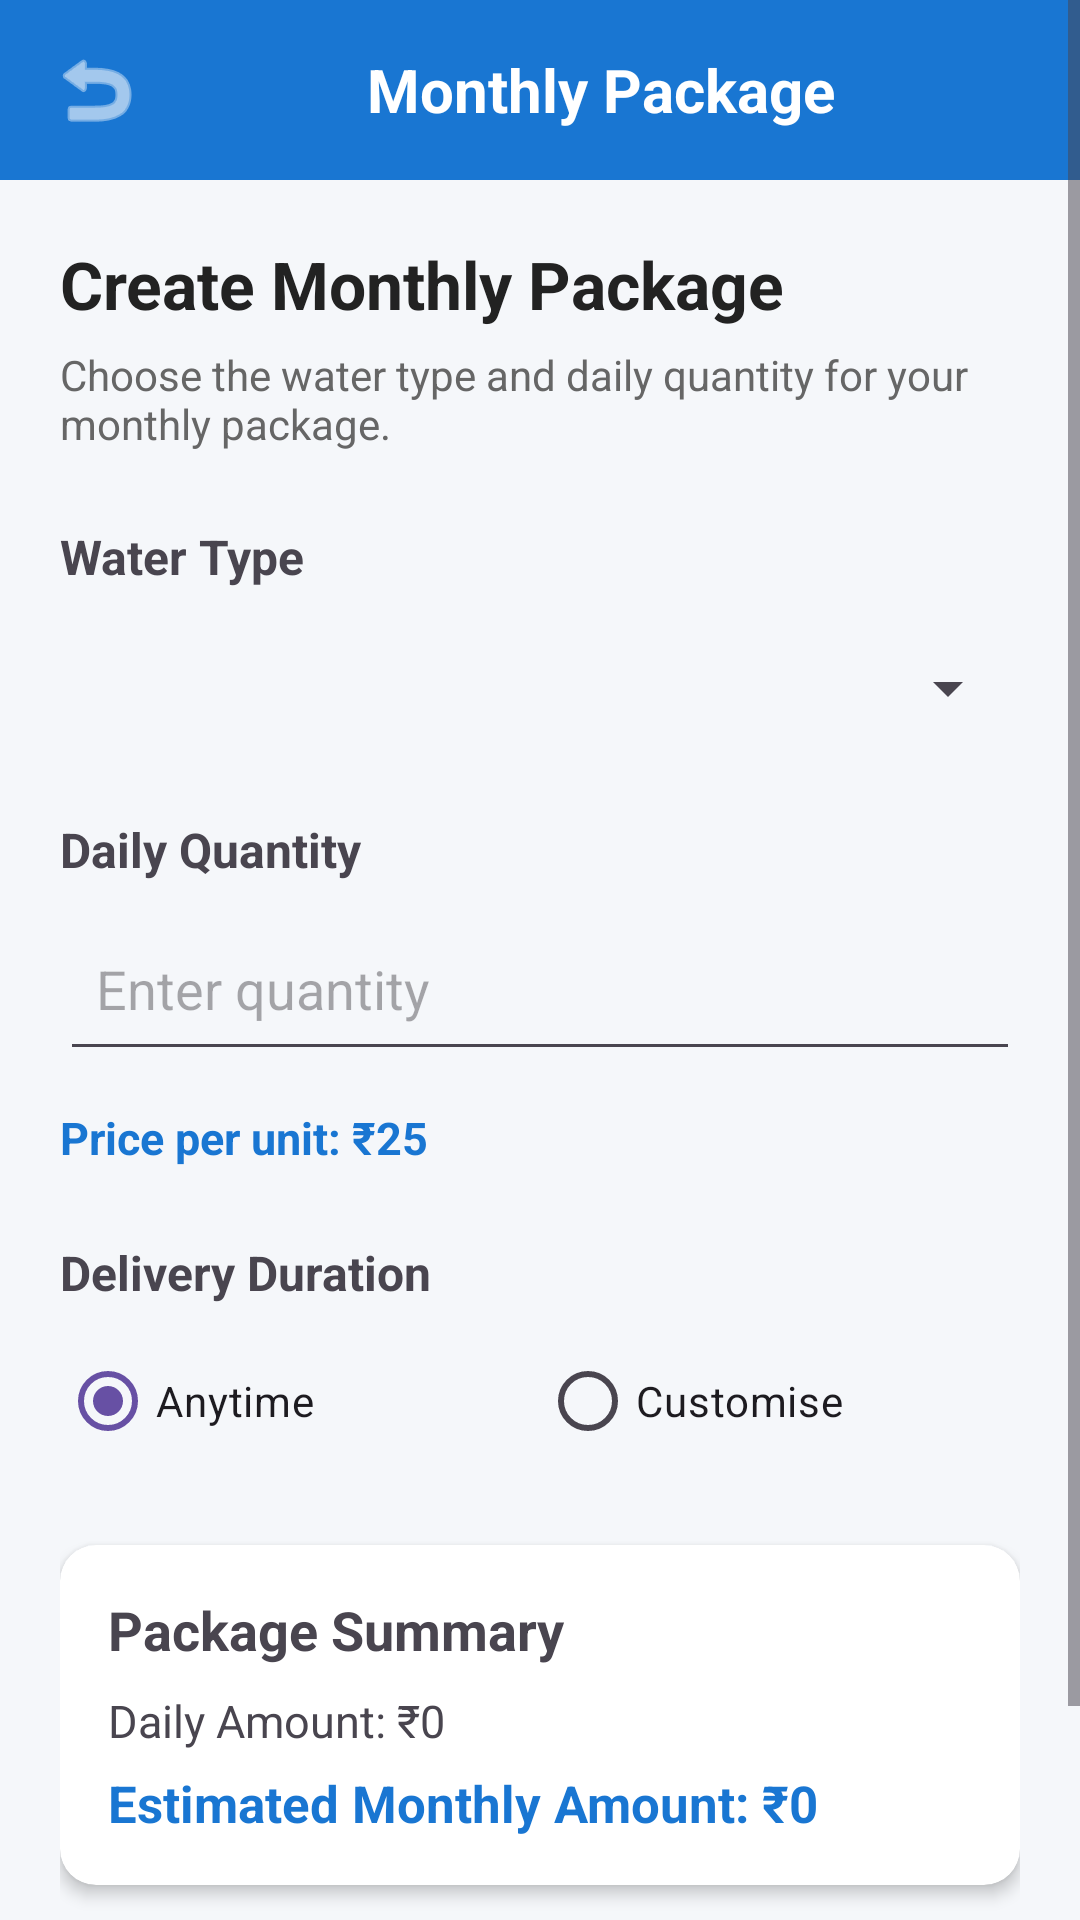

Android layout source for this screen:
<!-- AndroidManifest.xml: application theme Theme.WaterSupply -->
<!-- res/layout/activity_monthly_package.xml -->
<?xml version="1.0" encoding="utf-8"?>
<ScrollView
    xmlns:android="http://schemas.android.com/apk/res/android"
    xmlns:app="http://schemas.android.com/apk/res-auto"
    android:layout_width="match_parent"
    android:layout_height="match_parent"
    android:fillViewport="true"
    android:background="#F5F7FA">

    <LinearLayout
        android:layout_width="match_parent"
        android:layout_height="wrap_content"
        android:orientation="vertical">

        
        <LinearLayout
            android:layout_width="match_parent"
            android:layout_height="60dp"
            android:orientation="horizontal"
            android:gravity="center_vertical"
            android:paddingStart="8dp"
            android:paddingEnd="16dp"
            android:background="#1976D2">

            <ImageButton
                android:id="@+id/btnBack"
                android:layout_width="48dp"
                android:layout_height="48dp"
                android:background="?attr/selectableItemBackgroundBorderless"
                android:src="@android:drawable/ic_menu_revert"
                android:contentDescription="Back"
                android:tint="@android:color/white" />

            <TextView
                android:layout_width="0dp"
                android:layout_height="wrap_content"
                android:layout_weight="1"
                android:text="Monthly Package"
                android:textColor="@android:color/white"
                android:textSize="20sp"
                android:textStyle="bold"
                android:gravity="center" />

        </LinearLayout>

        
        <LinearLayout
            android:layout_width="match_parent"
            android:layout_height="wrap_content"
            android:orientation="vertical"
            android:padding="20dp">

            <TextView
                android:layout_width="match_parent"
                android:layout_height="wrap_content"
                android:text="Create Monthly Package"
                android:textSize="22sp"
                android:textStyle="bold"
                android:textColor="#222222" />

            <TextView
                android:layout_width="match_parent"
                android:layout_height="wrap_content"
                android:layout_marginTop="6dp"
                android:text="Choose the water type and daily quantity for your monthly package."
                android:textSize="14sp"
                android:textColor="#666666" />

            
            <TextView
                android:layout_width="match_parent"
                android:layout_height="wrap_content"
                android:layout_marginTop="24dp"
                android:text="Water Type"
                android:textSize="16sp"
                android:textStyle="bold" />

            <Spinner
                android:id="@+id/spinnerWaterType"
                android:layout_width="match_parent"
                android:layout_height="50dp"
                android:layout_marginTop="8dp" />

            
            <TextView
                android:layout_width="match_parent"
                android:layout_height="wrap_content"
                android:layout_marginTop="18dp"
                android:text="Daily Quantity"
                android:textSize="16sp"
                android:textStyle="bold" />

            <EditText
                android:id="@+id/etQuantity"
                android:layout_width="match_parent"
                android:layout_height="55dp"
                android:layout_marginTop="8dp"
                android:hint="Enter quantity"
                android:inputType="number"
                android:padding="12dp" />

            
            <TextView
                android:id="@+id/tvPrice"
                android:layout_width="match_parent"
                android:layout_height="wrap_content"
                android:layout_marginTop="12dp"
                android:text="Price per unit: ₹25"
                android:textSize="15sp"
                android:textColor="#1976D2"
                android:textStyle="bold" />

            
            <TextView
                android:layout_width="match_parent"
                android:layout_height="wrap_content"
                android:layout_marginTop="24dp"
                android:text="Delivery Duration"
                android:textSize="16sp"
                android:textStyle="bold" />

            
            <RadioGroup
                android:id="@+id/rgDuration"
                android:layout_width="match_parent"
                android:layout_height="wrap_content"
                android:layout_marginTop="8dp"
                android:orientation="horizontal">

                <RadioButton
                    android:id="@+id/rbAnytime"
                    android:layout_width="0dp"
                    android:layout_height="wrap_content"
                    android:layout_weight="1"
                    android:text="Anytime"
                    android:checked="true" />

                <RadioButton
                    android:id="@+id/rbCustomise"
                    android:layout_width="0dp"
                    android:layout_height="wrap_content"
                    android:layout_weight="1"
                    android:text="Customise" />

            </RadioGroup>

            
            <LinearLayout
                android:id="@+id/customTimeContainer"
                android:layout_width="match_parent"
                android:layout_height="wrap_content"
                android:orientation="vertical"
                android:visibility="gone"
                android:layout_marginTop="10dp">

                
                <TextView
                    android:layout_width="match_parent"
                    android:layout_height="wrap_content"
                    android:text="Start Time"
                    android:textStyle="bold"
                    android:textSize="14sp" />

                <LinearLayout
                    android:layout_width="match_parent"
                    android:layout_height="wrap_content"
                    android:orientation="horizontal"
                    android:gravity="center_vertical"
                    android:layout_marginTop="6dp">

                    <EditText
                        android:id="@+id/etStartTime"
                        android:layout_width="0dp"
                        android:layout_height="50dp"
                        android:layout_weight="1"
                        android:hint="Time"
                        android:inputType="time"
                        android:padding="10dp" />

                    <Spinner
                        android:id="@+id/spinnerStartAmPm"
                        android:layout_width="100dp"
                        android:layout_height="50dp"
                        android:layout_marginStart="8dp" />

                </LinearLayout>

                
                <TextView
                    android:layout_width="match_parent"
                    android:layout_height="wrap_content"
                    android:layout_marginTop="14dp"
                    android:text="End Time"
                    android:textStyle="bold"
                    android:textSize="14sp" />

                <LinearLayout
                    android:layout_width="match_parent"
                    android:layout_height="wrap_content"
                    android:orientation="horizontal"
                    android:gravity="center_vertical"
                    android:layout_marginTop="6dp">

                    <EditText
                        android:id="@+id/etEndTime"
                        android:layout_width="0dp"
                        android:layout_height="50dp"
                        android:layout_weight="1"
                        android:hint="Time"
                        android:inputType="time"
                        android:padding="10dp" />

                    <Spinner
                        android:id="@+id/spinnerEndAmPm"
                        android:layout_width="100dp"
                        android:layout_height="50dp"
                        android:layout_marginStart="8dp" />

                </LinearLayout>

            </LinearLayout>

            
            <androidx.cardview.widget.CardView
                android:layout_width="match_parent"
                android:layout_height="wrap_content"
                android:layout_marginTop="24dp"
                app:cardCornerRadius="12dp"
                app:cardElevation="3dp">

                <LinearLayout
                    android:layout_width="match_parent"
                    android:layout_height="wrap_content"
                    android:orientation="vertical"
                    android:padding="16dp">

                    <TextView
                        android:layout_width="match_parent"
                        android:layout_height="wrap_content"
                        android:text="Package Summary"
                        android:textSize="18sp"
                        android:textStyle="bold" />

                    <TextView
                        android:id="@+id/tvDailyAmount"
                        android:layout_width="match_parent"
                        android:layout_height="wrap_content"
                        android:layout_marginTop="8dp"
                        android:text="Daily Amount: ₹0"
                        android:textSize="15sp" />

                    <TextView
                        android:id="@+id/tvEstimatedMonthlyAmount"
                        android:layout_width="match_parent"
                        android:layout_height="wrap_content"
                        android:layout_marginTop="6dp"
                        android:text="Estimated Monthly Amount: ₹0"
                        android:textSize="17sp"
                        android:textStyle="bold"
                        android:textColor="#1976D2" />

                </LinearLayout>

            </androidx.cardview.widget.CardView>

            
            <Button
                android:id="@+id/btnActivatePackage"
                android:layout_width="match_parent"
                android:layout_height="wrap_content"
                android:layout_marginTop="24dp"
                android:text="ACTIVATE MONTHLY PACKAGE" />

        </LinearLayout>

    </LinearLayout>

</ScrollView>
<!-- resources referenced by this layout -->
<resources>
  <style name="Theme.WaterSupply" parent="Base.Theme.WaterSupply" />
  <style name="Base.Theme.WaterSupply" parent="Theme.Material3.DayNight.NoActionBar">
          
          
      </style>
</resources>
